Run: headless pygame with SDL's dummy video driver; simulated clock (each Clock.tick advances the game by its frame time, no real sleeping); random seed 0; keys injected as events and as key.get_pressed() state; no mouse input.
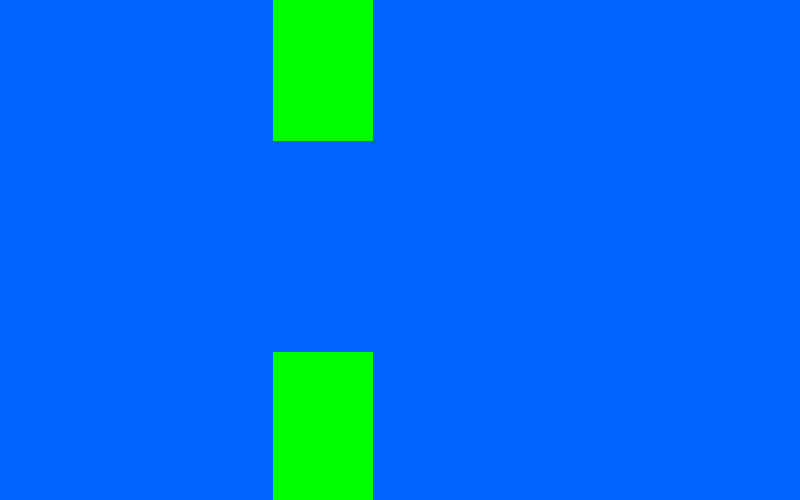
Frame 1 of 4 · flips 1–60 · no input
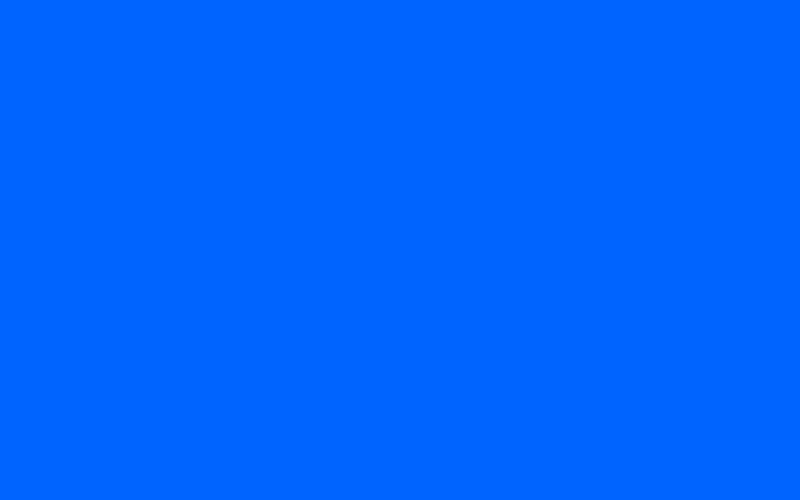
Frame 2 of 4 · flips 61–180 · tapped SPACE, RETURN · held RIGHT (→), D
Frame 3 of 4 · flips 181–300 · held DOWN (↓), S · screen unchanged from frame 2, image omitted
Frame 4 of 4 · flips 301–420 · held LEFT (←), A, UP (↑), W · screen unchanged from frame 3, image omitted

The pygame program that drew these frames:

import pygame
import random

pygame.init()

WIDTH, HEIGHT = 800, 500
G = 3
FPS = 60
JUMPFORCE = 2

scr = pygame.display.set_mode((WIDTH, HEIGHT))
clock = pygame.time.Clock()

game = True

class Speed:
    def __init__(self):
        self.v = 1
    
    def get_v(self):
        return self.v
    
    def set_v(self, v):
        self.v = v

    def update(self):
        if self.v < JUMPFORCE:
            self.v += 0.05
        if self.v > JUMPFORCE:
            self.v = JUMPFORCE

class Unit:
    def __init__(self, x, y, width, height, color):
        self.width, self.height = width, height
        self.color = color
        
        self.image = pygame.Surface((self.width, self.height))
        self.image.fill(self.color)
        
        self.rect = self.image.get_rect()
        
        self.x, self.y = x, y
        
        self.move()
    
    def move(self):
        self.rect.center = (self.x, self.y)
    
    def update(self, scr):
        self.move()
        
        scr.blit(self.image, self.rect)

class Player(Unit):
    def __init__(self):
        x, y = 200, HEIGHT / 2
        width, height = 50, 50
        color = (255, 255, 0)
        
        super().__init__(x, y, width, height, color)
        
        self.speed_y = Speed()

    def jump(self):
        self.speed_y.set_v(-JUMPFORCE)

    def update(self, scr):
        super().update(scr)
        
        self.speed_y.update()
        
        self.y += G * self.speed_y.get_v()
        

class Wall(Unit, pygame.sprite.Sprite):
    def __init__(self, x, y, width, height):
        color = (0, 255, 0)
        
        pygame.sprite.Sprite.__init__(self)
        super().__init__(x, y, width, height, color)
        
        self.speed = 3
    
    def update(self, scr):
        super().update(scr)
        
        self.x -= self.speed
        
        if self.x < 0:
            self.kill()


class WallFabric:
    def create(self):
        color = (0, 255, 0)
        
        x = 500
        y1, y2 = HEIGHT, 0
        
        width = 100
        height1 = random.randint(100, HEIGHT)
        
        height2 = HEIGHT - height1 // 2 - 70
        
        Wall1 = Wall(x, y1, width, height1)
        Wall2 = Wall(x, y2, width, height2)
        
        return Wall1, Wall2

player = Player()
wall_fabric = WallFabric()
walls = pygame.sprite.Group()
walls.add(wall_fabric.create())

while game:
    for e in pygame.event.get():
        if e.type == pygame.QUIT:
            game = False
        elif e.type == pygame.KEYDOWN:
            if e.key == pygame.K_SPACE:
                player.jump()
    
    scr.fill((0, 100, 255))
    
    player.update(scr)
    
    for wall in walls.sprites():
        wall.update(scr)
    
    clock.tick(FPS)
    pygame.display.flip()
    
pygame.quit()
